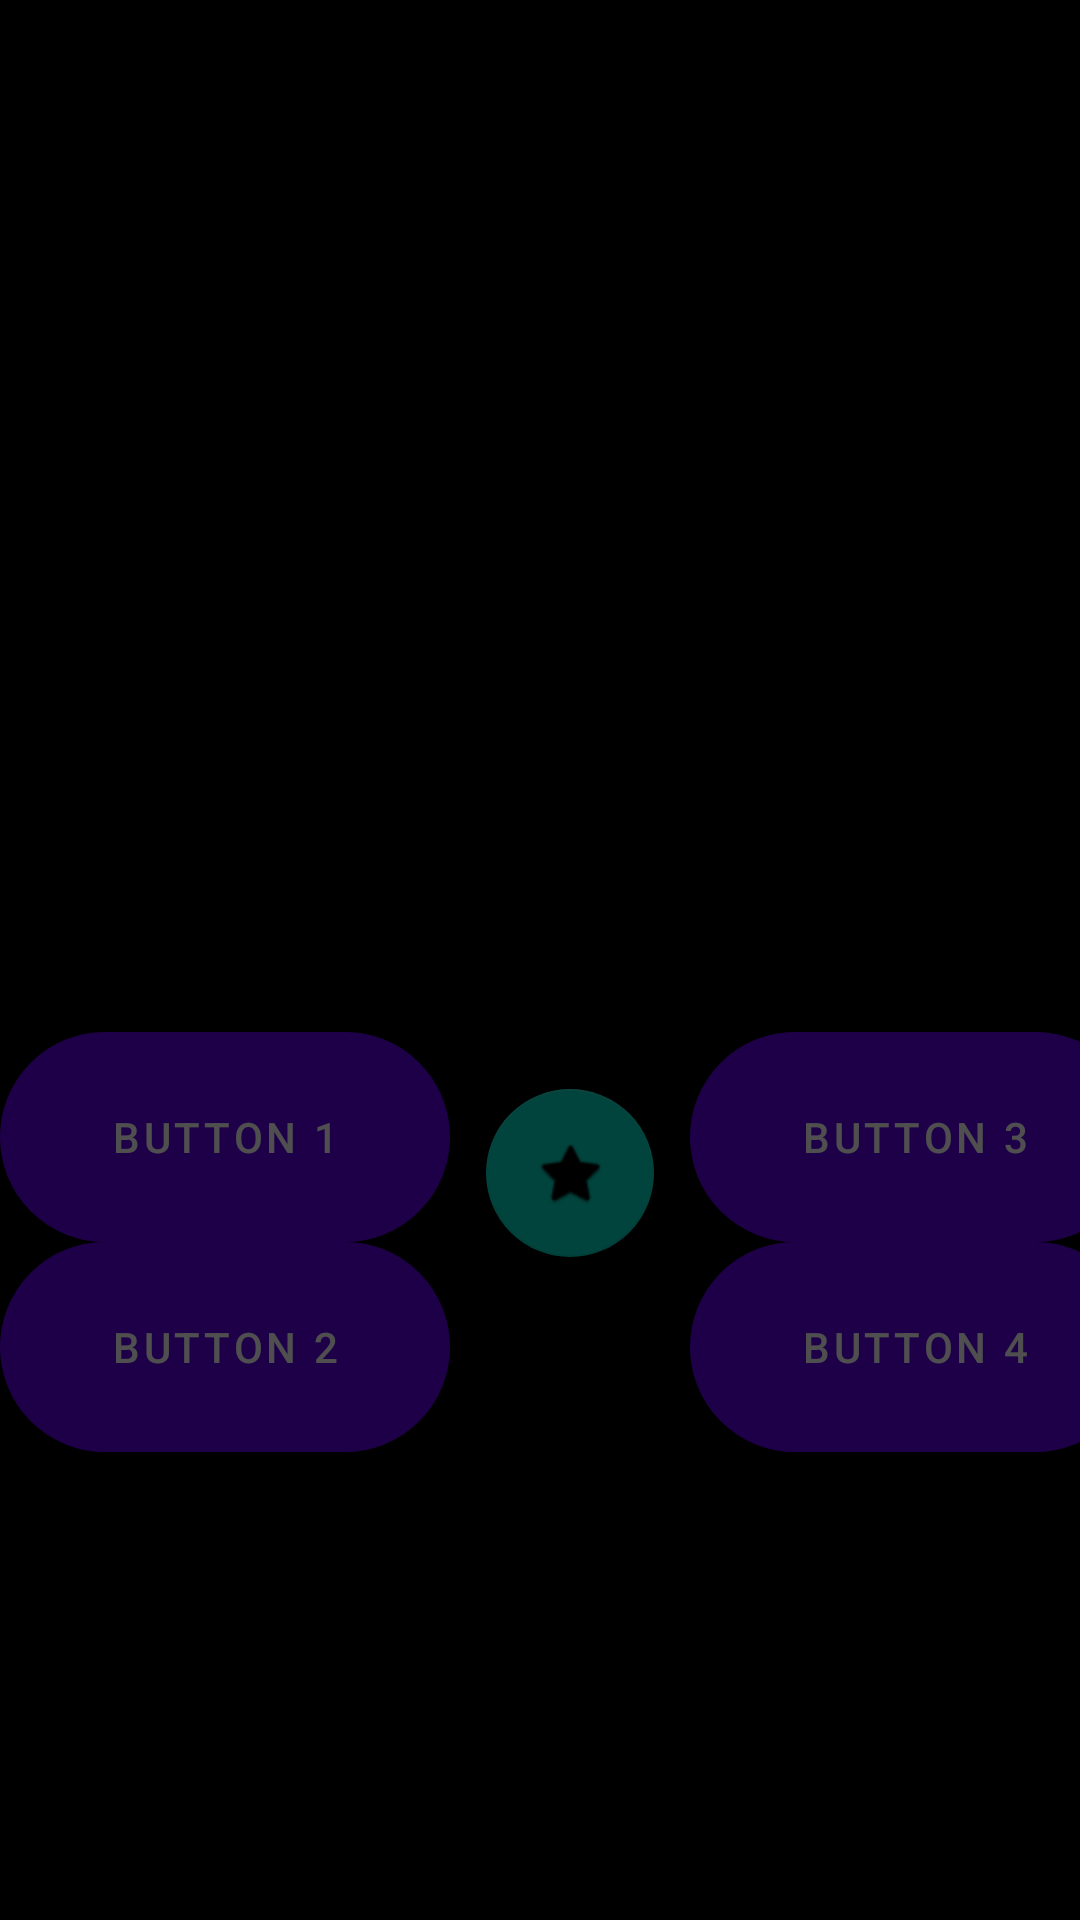

This screen was rendered from an Android layout file. Write that file and the resources it references.
<!-- AndroidManifest.xml: application theme Theme.PlantQuiz -->
<!-- res/layout/content_main.xml -->
<androidx.constraintlayout.widget.ConstraintLayout xmlns:android="http://schemas.android.com/apk/res/android"
    xmlns:app="http://schemas.android.com/apk/res-auto"
    xmlns:tools="http://schemas.android.com/tools"
    android:layout_width="match_parent"
    android:layout_height="match_parent"
    android:background="#000000"
    app:layout_behavior="@string/appbar_scrolling_view_behavior">


    <Button
        android:id="@+id/btnOpenCamera"
        android:layout_width="match_parent"
        android:layout_height="wrap_content"
        android:text="open camera"
        android:visibility="gone"
        app:layout_constraintEnd_toEndOf="parent"
        app:layout_constraintHorizontal_bias="0.0"
        app:layout_constraintStart_toStartOf="parent"
        app:layout_constraintTop_toTopOf="parent" />

    <Button
        android:id="@+id/btnOpenPhotoGallery"
        android:layout_width="match_parent"
        android:layout_height="wrap_content"
        android:text="open photo gallery"
        android:visibility="gone"
        app:layout_constraintEnd_toEndOf="parent"
        app:layout_constraintHorizontal_bias="0.0"
        app:layout_constraintStart_toStartOf="parent"
        app:layout_constraintTop_toBottomOf="@+id/btnOpenCamera" />

    <ImageView
        android:id="@+id/imgTaken"
        android:layout_width="300dp"
        android:layout_height="300dp"
        android:layout_marginTop="4dp"
        android:onClick="imageViewIsClicked"
        app:layout_constraintEnd_toEndOf="parent"
        app:layout_constraintHorizontal_bias="0.498"
        app:layout_constraintStart_toStartOf="parent"
        app:layout_constraintTop_toBottomOf="@+id/btnOpenPhotoGallery"
        app:srcCompat="@android:drawable/sym_def_app_icon" />

    <LinearLayout
        android:id="@+id/linearLayout"
        android:layout_width="wrap_content"
        android:layout_height="wrap_content"
        android:layout_marginTop="40dp"
        android:gravity="center_horizontal"
        android:orientation="horizontal"
        app:layout_constraintEnd_toEndOf="parent"
        app:layout_constraintStart_toStartOf="parent"
        app:layout_constraintTop_toBottomOf="@+id/imgTaken">

        <LinearLayout
            android:layout_width="wrap_content"
            android:layout_height="match_parent"
            android:orientation="vertical">

            <Button
                android:id="@+id/button1"
                android:layout_width="150dp"
                android:layout_height="70dp"
                android:background="@drawable/button_border"
                android:onClick="button1isClicked"
                android:text="Button 1"
                android:textColor="#FFFFFF" />

            <Button
                android:id="@+id/button2"
                android:layout_width="150dp"
                android:layout_height="70dp"
                android:background="@drawable/button_border"
                android:onClick="button2isClicked"
                android:text="Button 2"
                android:textColor="#FFFFFF" />

            <TextView
                android:id="@+id/tvWrongAnswers"
                android:layout_width="75dp"
                android:layout_height="75dp"
                android:background="@drawable/wrong"
                android:textColor="#FFFFFF" />
        </LinearLayout>

        <LinearLayout
            android:layout_width="wrap_content"
            android:layout_height="wrap_content"
            android:orientation="vertical">

            <TextView
                android:id="@+id/textView"
                android:layout_width="80dp"
                android:layout_height="wrap_content"
                android:gravity="center_horizontal"
                android:textColor="#FFFFFF" />

            <com.google.android.material.floatingactionbutton.FloatingActionButton
                android:id="@+id/btnNextPlant"
                android:layout_width="wrap_content"
                android:layout_height="wrap_content"
                android:layout_gravity="center"
                android:layout_weight="1"
                android:clickable="true"
                app:layout_constraintEnd_toEndOf="parent"
                app:layout_constraintStart_toStartOf="parent"
                app:srcCompat="@android:drawable/btn_star_big_on" />
        </LinearLayout>

        <LinearLayout
            android:layout_width="wrap_content"
            android:layout_height="wrap_content"
            android:orientation="vertical">

            <Button
                android:id="@+id/button3"
                android:layout_width="150dp"
                android:layout_height="70dp"
                android:background="@drawable/button_border"
                android:onClick="button3isClicked"
                android:text="Button 3"
                android:textColor="#FFFFFF" />

            <Button
                android:id="@+id/button4"
                android:layout_width="150dp"
                android:layout_height="70dp"
                android:background="@drawable/button_border"
                android:onClick="button4isClicked"
                android:text="Button 4"
                android:textColor="#FFFFFF" />

            <TextView
                android:id="@+id/tvRightAnswers"
                android:layout_width="75dp"
                android:layout_height="75dp"
                android:layout_gravity="right"
                android:layout_weight="1"
                android:background="@drawable/right"
                android:gravity="right"
                android:textColor="#FFFFFF" />
        </LinearLayout>

    </LinearLayout>

    <LinearLayout
        android:id="@+id/grayScreen"
        android:layout_width="match_parent"
        android:layout_height="match_parent"
        android:background="#B0000000"
        android:gravity="center"
        android:orientation="vertical">

        <ProgressBar
            android:id="@+id/progressBar"
            style="?android:attr/progressBarStyle"
            android:layout_width="200dp"
            android:layout_height="200dp"
            android:layout_gravity="center" />
    </LinearLayout>

</androidx.constraintlayout.widget.ConstraintLayout>
<!-- resources referenced by this layout -->
<resources>
  <!-- drawable button_border (drawable) -->
  <?xml version="1.0" encoding="utf-8"?>
  <shape xmlns:android="http://schemas.android.com/apk/res/android"
      android:shape="rectangle">
      <gradient android:startColor="#FFFFFF"
          android:endColor="#000000"
          android:angle="270" />
      <corners android:radius="50dp" />
      <stroke android:width="5px" android:color="#FFFFFF" />
  </shape>
  <style name="Theme.PlantQuiz" parent="Theme.MaterialComponents.DayNight.DarkActionBar">
          
          <item name="colorPrimary">@color/purple_500</item>
          <item name="colorPrimaryVariant">@color/purple_700</item>
          <item name="colorOnPrimary">@color/white</item>
          
          <item name="colorSecondary">@color/teal_200</item>
          <item name="colorSecondaryVariant">@color/teal_700</item>
          <item name="colorOnSecondary">@color/black</item>
          
          <item name="android:statusBarColor" tools:targetApi="l">?attr/colorPrimaryVariant</item>
          
      </style>
  <!-- not gathered from this repository: default colours our renderer supplied (Android Studio template values) -->
  <color name="purple_500">#FF6200EE</color>
  <color name="purple_700">#FF3700B3</color>
  <color name="teal_200">#FF03DAC5</color>
  <color name="teal_700">#FF018786</color>
  <color name="black">#FF000000</color>
  <color name="white">#FFFFFFFF</color>
</resources>
